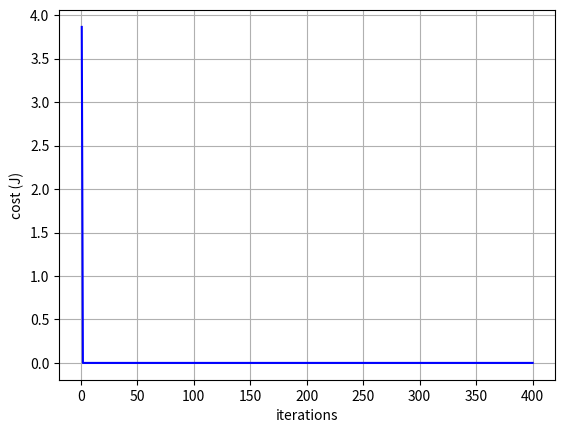

Python code for this plot:
import numpy as np
import time
import matplotlib.pyplot as plt

def data_creation(w0, w1, w2, N):
    W = np.array([w0, w1, w2]).reshape(3, 1)
    x0 = np.ones(N * N)
    X1 = np.linspace(1, 2, N) + np.random.normal(0, 0.1, N)
    X2 = np.linspace(-1, 2, N) + np.random.normal(0, 6, N)
    X = np.array(np.meshgrid(X1, X2)).T.reshape(-1, 2)
    X = np.hstack([x0[:, np.newaxis], X])
    y = X.dot(W).reshape(N * N) + np.random.normal(0, 2, N * N)
    return W, X, y

def cost_function(X, y, theta):
    J = np.sum((X.dot(theta) -y) ** 2) / (2 * m)
    return J

def gradient_descent(X, y, theta, alpha, iterations):
    cost_history = np.zeros(iterations)

    for i in range(iterations):
        predictions = X.dot(theta)
        print(predictions.reshape(m,1))
        errors = np.subtract(predictions, y)
        print(errors.reshape(m,1))
        theta = theta - (alpha / m) * X.transpose().dot(errors)
        cost_history[i] = cost_function(X, y, theta)
        return theta, cost_history




W, X, y = data_creation(0.6, 0.3, 1, 3)


theta = np.array([0.6, 0.2, 1])
# start parameters
iterations = 400
alpha = 0.001
m = len(y)

print(m)

theta, cost_history = gradient_descent(X, y, theta, alpha, iterations)

J = cost_function(X, y, theta)
print (J)
print('Final value of theta =', theta)
plt.plot(range(1, iterations +1), cost_history, color ='blue')
plt.rcParams["figure.figsize"] = (10,6)
plt.grid()
plt.xlabel("iterations")
plt.ylabel("cost (J)")
plt.show()
